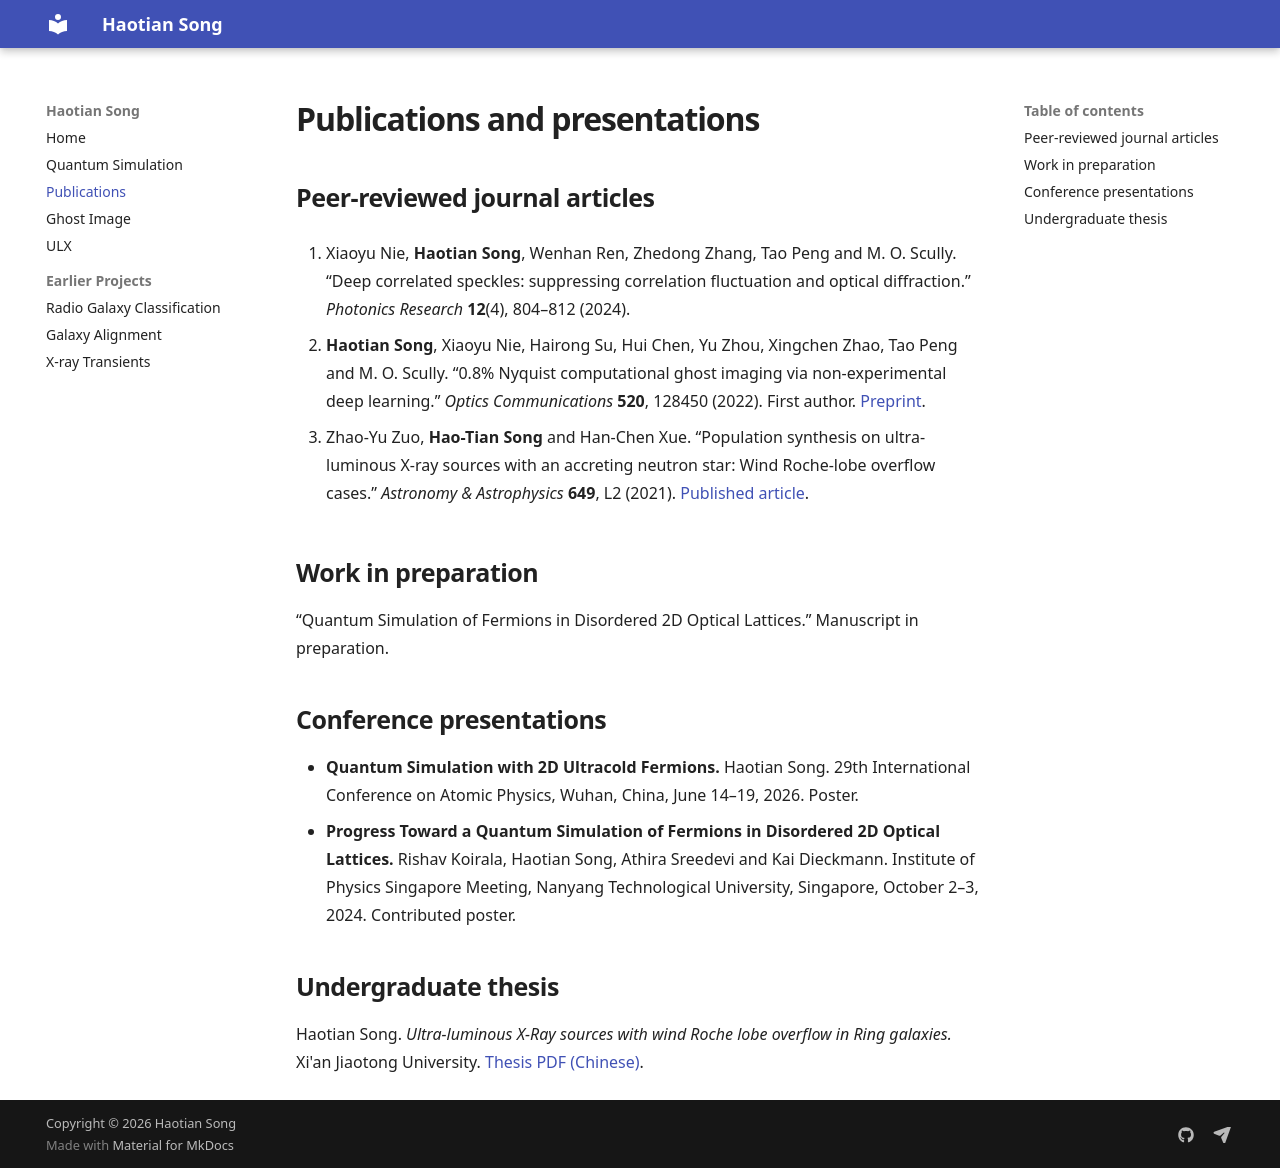

repository: Haotian-Song/Haotian-Song.github.io · page: publications/index.html · generator: mkdocs

# Publications and presentations

## Peer-reviewed journal articles

1. Xiaoyu Nie, **Haotian Song**, Wenhan Ren, Zhedong Zhang, Tao Peng and M. O. Scully. “Deep correlated speckles: suppressing correlation fluctuation and optical diffraction.” *Photonics Research* **12**(4), 804–812 (2024).

2. **Haotian Song**, Xiaoyu Nie, Hairong Su, Hui Chen, Yu Zhou, Xingchen Zhao, Tao Peng and M. O. Scully. “0.8% Nyquist computational ghost imaging via non-experimental deep learning.” *Optics Communications* **520**, 128450 (2022). First author. [Preprint](https://arxiv.org/abs/2108.07673).

3. Zhao-Yu Zuo, **Hao-Tian Song** and Han-Chen Xue. “Population synthesis on ultra-luminous X-ray sources with an accreting neutron star: Wind Roche-lobe overflow cases.” *Astronomy & Astrophysics* **649**, L2 (2021). [Published article](https://doi.org/10.1051/0004-6361/202140792).

## Work in preparation

“Quantum Simulation of Fermions in Disordered 2D Optical Lattices.” Manuscript in preparation.

## Conference presentations

- **Quantum Simulation with 2D Ultracold Fermions.** Haotian Song. 29th International Conference on Atomic Physics, Wuhan, China, June 14–19, 2026. Poster.
- **Progress Toward a Quantum Simulation of Fermions in Disordered 2D Optical Lattices.** Rishav Koirala, Haotian Song, Athira Sreedevi and Kai Dieckmann. Institute of Physics Singapore Meeting, Nanyang Technological University, Singapore, October 2–3, 2024. Contributed poster.

## Undergraduate thesis

Haotian Song. *Ultra-luminous X-Ray sources with wind Roche lobe overflow in Ring galaxies.* Xi'an Jiaotong University. [Thesis PDF (Chinese)](attachments/thesis.pdf).
